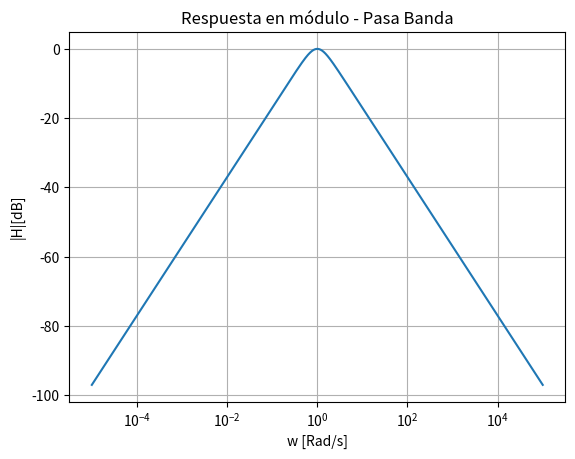
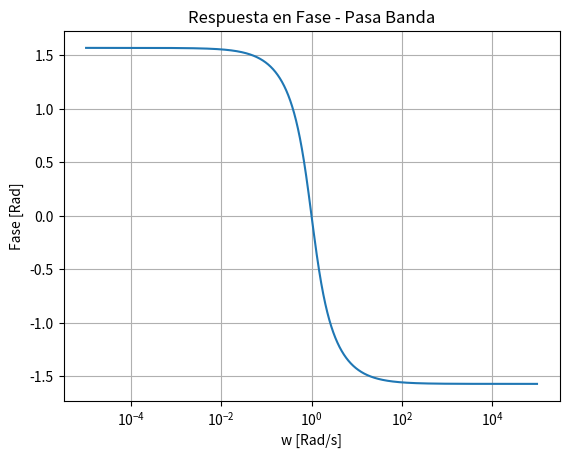
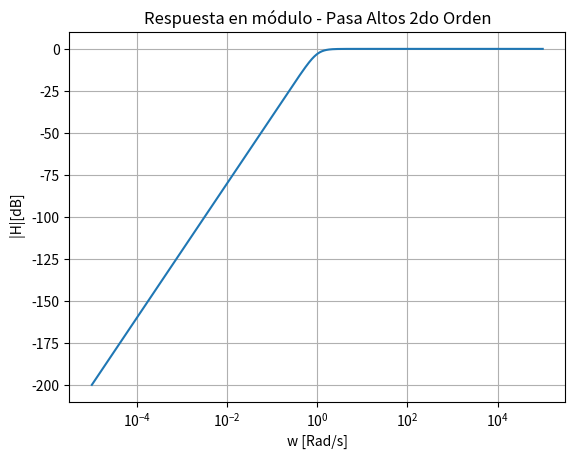
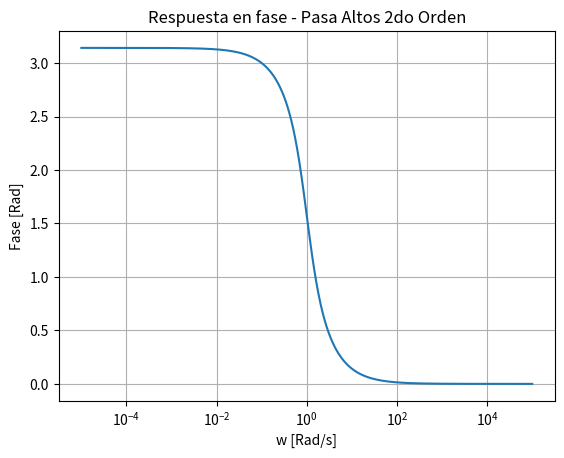

Write the Python code that produced these figures, in order.
# -*- coding: utf-8 -*-
"""
Created on Wed Mar 26 12:32:33 2025

@author: Tobi
"""

import numpy as np
import matplotlib.pyplot as plt

w = np.logspace(-5,5,10000) # Vector de frecuencia en escala logarítmica
wo = 1
Q = 1/np.sqrt(2) # Factor de selectividad

def pasa_banda_rlc(w,wo,Q):
    

    s = 1j * w
    
    H = (wo/Q) * s/((wo/Q)*s + wo**2 + s**2) # Función de transferencia del pasabanda 
       
    escallog = 20*np.log10(np.abs(H)) # Módulo de la función de transeferencia en escala logarítmica (resultado en decibeles)
    
    fase = np.angle(H,False) # Fase de la función de transferencia
        
    plt.figure(1)
    plt.title("Respuesta en módulo - Pasa Banda")
    plt.xlabel("w [Rad/s]")
    plt.ylabel("|H|[dB]")
    plt.semilogx(w,escallog)
    plt.grid(True)
    
    plt.figure(2)
    plt.title("Respuesta en Fase - Pasa Banda")
    plt.xlabel("w [Rad/s]")
    plt.ylabel("Fase [Rad]")
    plt.semilogx(w,fase)
    plt.grid(True)
   
    
    return

def pasa_altos_2do_orden (w,wo,Q):
    

    s = 1j * w
    
    H = s**2 /(s**2 + wo**2 + s*(wo/Q)) # Función de transferencia del pasaaltos de segundo orden
    
    escallog = 20*np.log10(np.abs(H))
    
    fase = np.angle(H,False)
    
    plt.figure(3)
    plt.title("Respuesta en módulo - Pasa Altos 2do Orden")
    plt.xlabel("w [Rad/s]")
    plt.ylabel(" |H|[dB]")
    plt.semilogx(w,escallog)
    plt.grid(True)
    
    plt.figure(4)
    plt.title("Respuesta en fase - Pasa Altos 2do Orden")
    plt.xlabel("w [Rad/s]")
    plt.ylabel("Fase [Rad]")
    plt.semilogx(w,fase)
    plt.grid(True)
    
    return

pasa_banda_rlc(w,wo,Q)
pasa_altos_2do_orden(w,wo,Q)
    